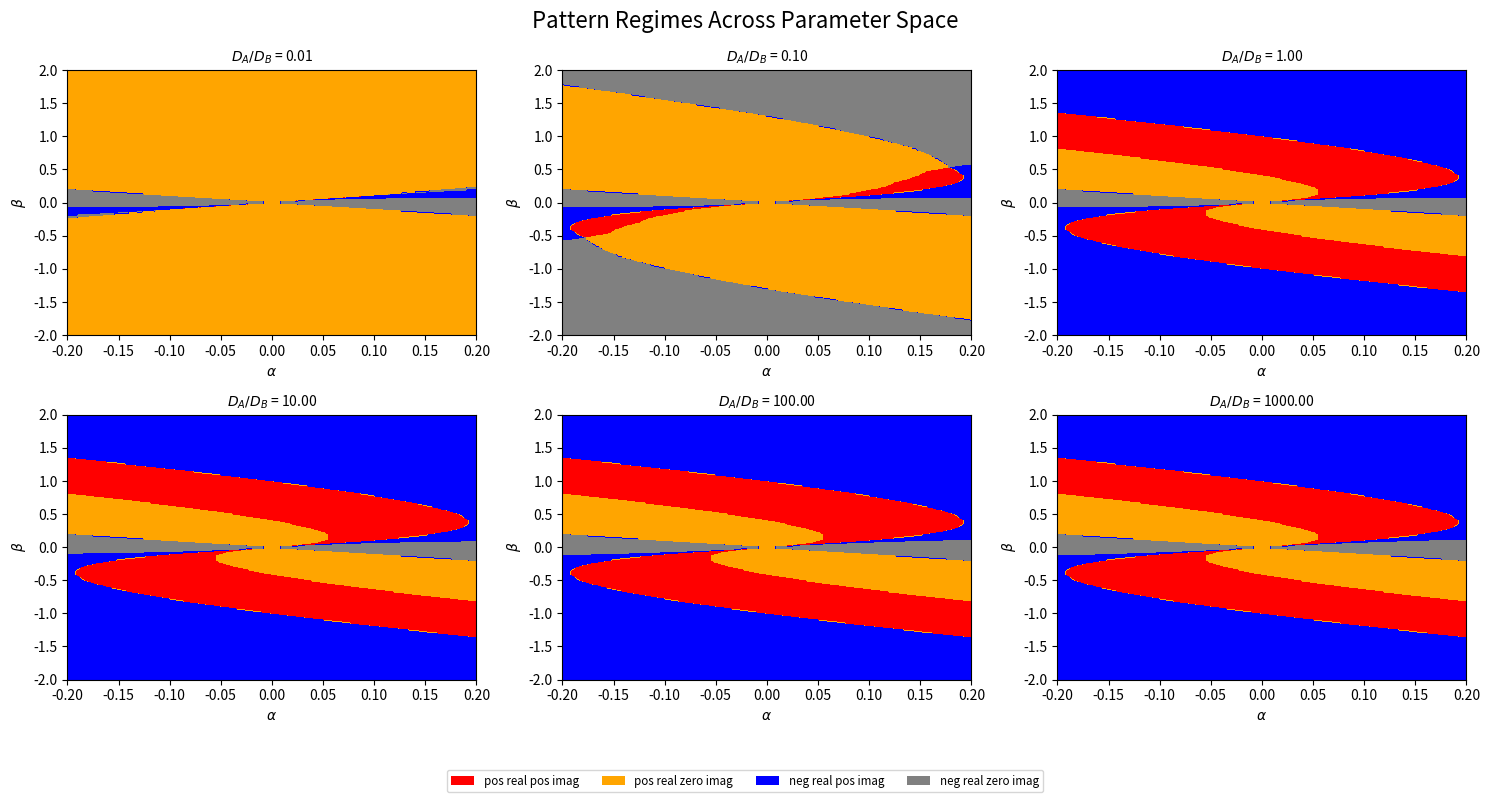

The matplotlib source for this figure:
import numpy as np
import matplotlib.pyplot as plt
from matplotlib.patches import Patch

# Define parameter space
alpha_vals = np.linspace(-0.2, 0.2, 240)
beta_vals = np.linspace(-2, 2, 240)
d_ratios = [0.01, 0.1, 1, 10, 100, 1000]  # Da / Db values

Da_base = 1.0

# Define regimes
REGIMES = {
    'pos_real_pos_imag': 0,
    'pos_real_zero_imag': 1,
    'neg_real_pos_imag': 2,
    'neg_real_zero_imag': 3
}

# Color map mapping regimes to integers
regime_colors = {
    0: 'red',       # pos_real_pos_imag
    1: 'orange',    # pos_real_zero_imag
    2: 'blue',      # neg_real_pos_imag
    3: 'gray'       # neg_real_zero_imag
}

# Create a custom ListedColormap from regime_colors
from matplotlib.colors import ListedColormap
cmap = ListedColormap([regime_colors[i] for i in range(len(REGIMES))])

# Dispersion relation
k = np.linspace(0, 30, 120)
k_complex = k.astype(np.complex128)

def homogeneous_solution(alpha, beta):
    A0 = alpha + beta
    B0 = beta / (A0*A0)
    return A0, B0

def dispersion_relation_pos(k, alpha, beta, Da, Db):
    A, B = homogeneous_solution(alpha, beta)
    fa = 2*A*B - 1
    fb = A*A
    ga = -2*A*B
    gb = -A*A
    tr = fa + gb
    det = fa*gb - fb*ga

    b = k*k*(Da + Db) - tr
    c = det + k*k*(k*k*(Da*Db) - gb*Da - fa*Db)
    return (-b + np.sqrt(b*b - 4*c)) / 2

# Create figure with 3 columns and 2 rows
fig, axs = plt.subplots(2, 3, figsize=(15, 8))
axs = axs.flatten()

for i, d_ratio in enumerate(d_ratios):
    Da = d_ratio * Da_base
    Db = Da_base

    regime_map = np.zeros((len(beta_vals), len(alpha_vals)))

    for ai, alpha in enumerate(alpha_vals):
        for bi, beta in enumerate(beta_vals):
            w = dispersion_relation_pos(k_complex, alpha, beta, Da, Db)
            w_max = w[np.argmax(w.real)]
            
            if w_max.real > 0 and abs(w_max.imag) > 0:
                regime = REGIMES['pos_real_pos_imag']
            elif w_max.real > 0 and np.isclose(w_max.imag, 0):
                regime = REGIMES['pos_real_zero_imag']
            elif w_max.real <= 0 and abs(w_max.imag) > 0:
                regime = REGIMES['neg_real_pos_imag']
            else:
                regime = REGIMES['neg_real_zero_imag']

            regime_map[bi, ai] = regime  # Note: beta = row, alpha = col

    ax = axs[i]
    im = ax.imshow(regime_map, origin='lower', extent=[alpha_vals[0], alpha_vals[-1], beta_vals[0], beta_vals[-1]],
                   aspect='auto', cmap=cmap, vmin=0, vmax=len(REGIMES)-1)
    ax.set_title(fr'$D_A / D_B$ = {d_ratio:.2f}', fontsize=10)
    ax.set_xlabel(r'$\alpha$')
    ax.set_ylabel(r'$\beta$')

# Create custom legend
legend_elements = [Patch(facecolor=regime_colors[val], label=key.replace('_', ' ')) for key, val in REGIMES.items()]
fig.legend(handles=legend_elements, loc='lower center', ncol=4, fontsize='small')

plt.tight_layout(rect=[0, 0.07, 1, 0.95])
plt.suptitle('Pattern Regimes Across Parameter Space', fontsize=16)
plt.savefig('pattern_regimes.png', dpi=300, bbox_inches='tight')
plt.show()
